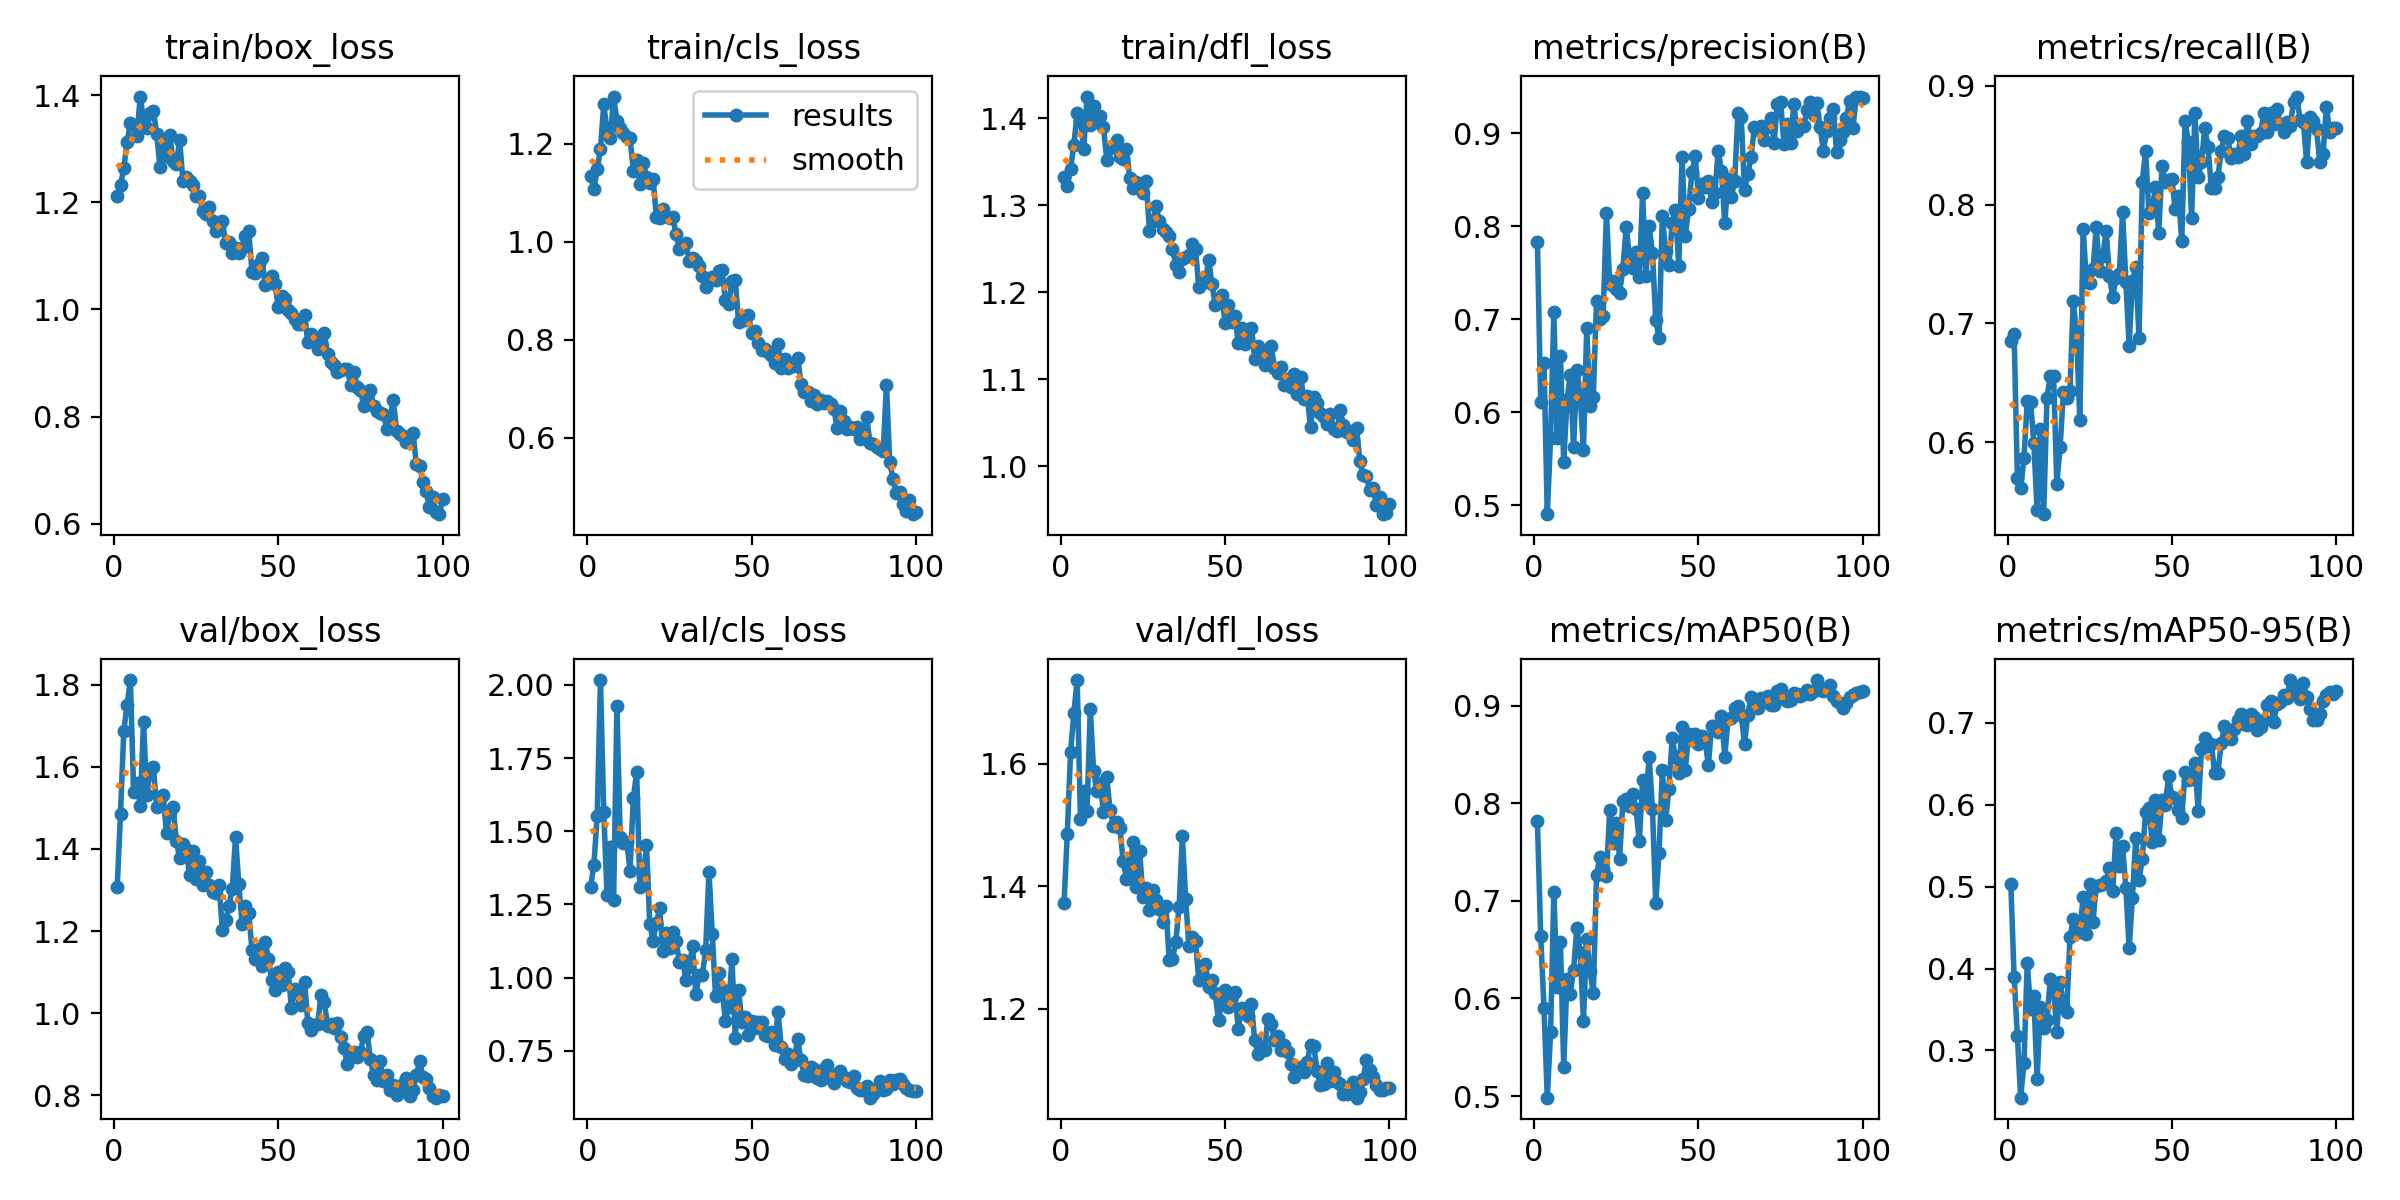

Values plotted in this chart, from the file beside it:
epoch, time, train/box_loss, train/cls_loss, train/dfl_loss, metrics/precision(B), metrics/recall(B), metrics/mAP50(B), metrics/mAP50-95(B), val/box_loss, val/cls_loss, val/dfl_loss, lr/pg0, lr/pg1, lr/pg2
1, 10.61, 1.212, 1.133, 1.333, 0.7835, 0.6848, 0.7814, 0.5039, 1.308, 1.311, 1.372, 0.00038, 0.00038, 0.00038
2, 21.05, 1.232, 1.107, 1.322, 0.6107, 0.6908, 0.6641, 0.3902, 1.486, 1.386, 1.486, 0.0007723, 0.0007723, 0.0007723
3, 29.66, 1.263, 1.147, 1.342, 0.6531, 0.57, 0.5906, 0.3175, 1.687, 1.553, 1.619, 0.001157, 0.001157, 0.001157
4, 40.17, 1.312, 1.19, 1.37, 0.4903, 0.5614, 0.4984, 0.2422, 1.751, 2.017, 1.683, 0.001533, 0.001533, 0.001533
5, 50.31, 1.349, 1.28, 1.406, 0.572, 0.5867, 0.5652, 0.2843, 1.811, 1.565, 1.736, 0.001902, 0.001902, 0.001902
6, 61.05, 1.343, 1.226, 1.397, 0.7078, 0.6343, 0.7086, 0.4066, 1.539, 1.283, 1.509, 0.001901, 0.001901, 0.001901
7, 69.13, 1.323, 1.211, 1.365, 0.5718, 0.6341, 0.6117, 0.3509, 1.562, 1.447, 1.556, 0.001881, 0.001881, 0.001881
8, 79.54, 1.397, 1.296, 1.425, 0.6606, 0.5994, 0.6583, 0.3659, 1.504, 1.266, 1.523, 0.001861, 0.001861, 0.001861
9, 91.06, 1.353, 1.247, 1.392, 0.546, 0.5426, 0.5303, 0.2652, 1.71, 1.926, 1.689, 0.001842, 0.001842, 0.001842
10, 101, 1.339, 1.233, 1.414, 0.6136, 0.6111, 0.6196, 0.3532, 1.532, 1.482, 1.587, 0.001822, 0.001822, 0.001822
11, 110, 1.366, 1.221, 1.396, 0.6399, 0.5394, 0.6047, 0.3275, 1.589, 1.461, 1.555, 0.001802, 0.001802, 0.001802
12, 120.2, 1.371, 1.214, 1.403, 0.5622, 0.6372, 0.6292, 0.3366, 1.599, 1.465, 1.568, 0.001782, 0.001782, 0.001782
13, 131.4, 1.328, 1.211, 1.39, 0.6459, 0.6559, 0.6722, 0.3874, 1.502, 1.364, 1.521, 0.001762, 0.001762, 0.001762
14, 139, 1.265, 1.145, 1.352, 0.6178, 0.6562, 0.6478, 0.3761, 1.525, 1.613, 1.577, 0.001743, 0.001743, 0.001743
15, 150.4, 1.317, 1.166, 1.366, 0.5594, 0.5647, 0.5771, 0.3221, 1.53, 1.703, 1.524, 0.001723, 0.001723, 0.001723
16, 160.3, 1.287, 1.117, 1.367, 0.6904, 0.5962, 0.6611, 0.3833, 1.438, 1.308, 1.498, 0.001703, 0.001703, 0.001703
17, 169.1, 1.326, 1.161, 1.375, 0.6066, 0.6419, 0.628, 0.3559, 1.489, 1.347, 1.504, 0.001683, 0.001683, 0.001683
18, 178.4, 1.276, 1.132, 1.356, 0.6168, 0.6372, 0.6061, 0.3472, 1.503, 1.452, 1.494, 0.001663, 0.001663, 0.001663
19, 189.6, 1.272, 1.119, 1.354, 0.7201, 0.6435, 0.7264, 0.438, 1.419, 1.184, 1.441, 0.001644, 0.001644, 0.001644
20, 198.8, 1.316, 1.127, 1.365, 0.7006, 0.7192, 0.745, 0.4603, 1.378, 1.127, 1.412, 0.001624, 0.001624, 0.001624
21, 208.3, 1.239, 1.051, 1.331, 0.7038, 0.6908, 0.7331, 0.4495, 1.412, 1.185, 1.425, 0.001604, 0.001604, 0.001604
22, 219.3, 1.248, 1.049, 1.32, 0.8145, 0.6183, 0.7254, 0.4452, 1.399, 1.239, 1.473, 0.001584, 0.001584, 0.001584
23, 229.3, 1.24, 1.067, 1.327, 0.7375, 0.7798, 0.7933, 0.4871, 1.337, 1.089, 1.398, 0.001564, 0.001564, 0.001564
24, 238, 1.232, 1.053, 1.319, 0.7415, 0.735, 0.7592, 0.442, 1.395, 1.153, 1.458, 0.001545, 0.001545, 0.001545
25, 248.6, 1.211, 1.048, 1.314, 0.7325, 0.7342, 0.7803, 0.5038, 1.326, 1.1, 1.383, 0.001525, 0.001525, 0.001525
26, 259, 1.212, 1.05, 1.327, 0.7287, 0.7457, 0.7434, 0.4571, 1.37, 1.155, 1.397, 0.001505, 0.001505, 0.001505
27, 266.9, 1.183, 1.015, 1.271, 0.7536, 0.7813, 0.8022, 0.5011, 1.312, 1.125, 1.361, 0.001485, 0.001485, 0.001485
28, 277.9, 1.178, 0.9846, 1.282, 0.799, 0.7445, 0.8047, 0.5015, 1.344, 1.053, 1.394, 0.001465, 0.001465, 0.001465
29, 288.5, 1.191, 0.9919, 1.299, 0.767, 0.7571, 0.7972, 0.503, 1.311, 1.059, 1.378, 0.001446, 0.001446, 0.001446
30, 298.3, 1.166, 0.9963, 1.282, 0.7551, 0.7782, 0.8097, 0.507, 1.296, 0.9909, 1.362, 0.001426, 0.001426, 0.001426
31, 306.3, 1.146, 0.9607, 1.273, 0.7727, 0.7398, 0.7937, 0.5227, 1.294, 1.037, 1.341, 0.001406, 0.001406, 0.001406
32, 318.3, 1.155, 0.9664, 1.269, 0.7457, 0.7224, 0.7615, 0.4942, 1.312, 1.108, 1.367, 0.001386, 0.001386, 0.001386
33, 328.5, 1.165, 0.96, 1.265, 0.8362, 0.7382, 0.824, 0.5656, 1.202, 0.9432, 1.28, 0.001366, 0.001366, 0.001366
34, 339.8, 1.124, 0.9492, 1.25, 0.746, 0.7413, 0.8044, 0.5251, 1.228, 1.009, 1.281, 0.001347, 0.001347, 0.001347
35, 347.2, 1.125, 0.9294, 1.231, 0.7998, 0.7938, 0.8475, 0.5499, 1.261, 1.01, 1.309, 0.001327, 0.001327, 0.001327
36, 358.7, 1.105, 0.908, 1.223, 0.7713, 0.735, 0.7941, 0.4986, 1.303, 1.094, 1.366, 0.001307, 0.001307, 0.001307
37, 369.2, 1.114, 0.9185, 1.238, 0.6991, 0.6814, 0.6978, 0.425, 1.429, 1.362, 1.481, 0.001287, 0.001287, 0.001287
38, 376.8, 1.104, 0.9284, 1.241, 0.6796, 0.736, 0.7492, 0.4865, 1.314, 1.15, 1.379, 0.001267, 0.001267, 0.001267
39, 388, 1.115, 0.9207, 1.243, 0.8115, 0.7476, 0.8338, 0.5591, 1.216, 0.9356, 1.302, 0.001248, 0.001248, 0.001248
40, 400, 1.136, 0.9404, 1.255, 0.7736, 0.6877, 0.7827, 0.5078, 1.261, 1.015, 1.318, 0.001228, 0.001228, 0.001228
41, 408.8, 1.147, 0.9416, 1.25, 0.7578, 0.8193, 0.8148, 0.5341, 1.245, 0.9619, 1.311, 0.001208, 0.001208, 0.001208
42, 417.9, 1.07, 0.8807, 1.206, 0.8034, 0.8454, 0.8665, 0.5911, 1.154, 0.8527, 1.247, 0.001188, 0.001188, 0.001188
43, 429.4, 1.069, 0.8732, 1.215, 0.8178, 0.7929, 0.8473, 0.5961, 1.132, 0.9005, 1.252, 0.001168, 0.001168, 0.001168
44, 440.1, 1.084, 0.9191, 1.212, 0.757, 0.7961, 0.8314, 0.5546, 1.156, 1.063, 1.273, 0.001149, 0.001149, 0.001149
45, 447.8, 1.096, 0.9219, 1.238, 0.8747, 0.8145, 0.8785, 0.606, 1.116, 0.7954, 1.235, 0.001129, 0.001129, 0.001129
46, 459.4, 1.046, 0.8368, 1.21, 0.79, 0.776, 0.8346, 0.5574, 1.174, 0.9593, 1.247, 0.001109, 0.001109, 0.001109
47, 469.3, 1.049, 0.8469, 1.185, 0.8188, 0.8328, 0.8708, 0.6056, 1.133, 0.8482, 1.226, 0.001089, 0.001089, 0.001089
48, 477.5, 1.063, 0.8395, 1.192, 0.8579, 0.8186, 0.8651, 0.6003, 1.08, 0.8645, 1.181, 0.001069, 0.001069, 0.001069
49, 488.5, 1.047, 0.8503, 1.197, 0.8755, 0.8211, 0.8707, 0.6351, 1.057, 0.804, 1.211, 0.00105, 0.00105, 0.00105
50, 499.3, 1.004, 0.8141, 1.165, 0.8308, 0.8213, 0.8603, 0.6097, 1.1, 0.8502, 1.23, 0.00103, 0.00103, 0.00103
51, 509.2, 1.024, 0.8185, 1.185, 0.8458, 0.7959, 0.8687, 0.6083, 1.068, 0.8289, 1.202, 0.00101, 0.00101, 0.00101
52, 517.1, 1.019, 0.7933, 1.166, 0.8421, 0.8076, 0.8642, 0.5942, 1.11, 0.8479, 1.221, 0.0009902, 0.0009902, 0.0009902
53, 528.3, 0.9984, 0.7796, 1.173, 0.8487, 0.7697, 0.8391, 0.5838, 1.101, 0.848, 1.227, 0.0009704, 0.0009704, 0.0009704
54, 538.2, 0.9942, 0.7802, 1.142, 0.8263, 0.8705, 0.8797, 0.64, 1.013, 0.8039, 1.168, 0.0009506, 0.0009506, 0.0009506
55, 545.9, 0.9822, 0.7749, 1.159, 0.8361, 0.8529, 0.879, 0.6301, 1.058, 0.8008, 1.201, 0.0009308, 0.0009308, 0.0009308
56, 558.3, 0.9726, 0.7684, 1.141, 0.8814, 0.7886, 0.8731, 0.632, 1.046, 0.8148, 1.198, 0.000911, 0.000911, 0.000911
57, 568.3, 0.9728, 0.7524, 1.147, 0.8593, 0.877, 0.8896, 0.6515, 1.02, 0.7685, 1.187, 0.0008912, 0.0008912, 0.0008912
58, 576.7, 0.9892, 0.7914, 1.159, 0.8031, 0.8234, 0.8479, 0.5926, 1.076, 0.8831, 1.207, 0.0008714, 0.0008714, 0.0008714
59, 587.9, 0.9389, 0.7427, 1.123, 0.8511, 0.836, 0.8864, 0.6683, 0.9772, 0.7622, 1.149, 0.0008516, 0.0008516, 0.0008516
60, 596.9, 0.9539, 0.7596, 1.138, 0.8319, 0.8643, 0.8877, 0.6813, 0.9597, 0.7233, 1.126, 0.0008318, 0.0008318, 0.0008318
... 40 more rows
